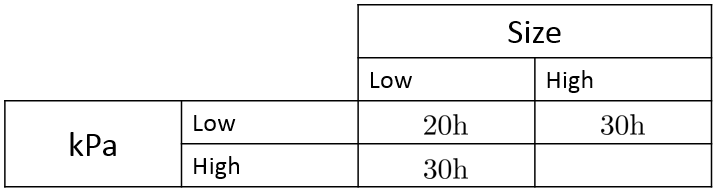

Source data for this figure (header and first rows):
hours, cap, psi, kPa, cap*kPa, C6
3137, 120, 375, 2586, 310264, 14400
3590, 65, 750, 5171, 336119, 4225
4526, 150, 500, 3447, 517107, 22500
10825, 1074, 2170, 14962, 16065791, 1153046
4023, 150, 325, 2241, 336119, 22500
7606, 610, 1500, 10342, 6308703, 372100
3748, 88.2, 399, 2751, 242639, 7779
2972, 88.2, 399, 2751, 242639, 7779
3163, 88.2, 399, 2751, 242639, 7779
4065, 90, 1140, 7860, 707402, 8100
2048, 30, 325, 2241, 67224, 900
6500, 441, 410, 2827, 1246641, 194481
5651, 441, 410, 2827, 1246641, 194481
6565, 441, 410, 2827, 1246641, 194481
6387, 441, 410, 2827, 1246641, 194481
6454, 627, 1525, 10515, 6592595, 393129
6928, 610, 1500, 10342, 6308703, 372100
4268, 150, 500, 3447, 517107, 22500
14791, 1090, 2170, 14962, 16300689, 1187010
2680, 125, 750, 5171, 646383, 15625
2974, 120, 375, 2586, 310264, 14400
1965, 65, 750, 5171, 336119, 4225
2566, 150, 500, 3447, 517107, 22500
1515, 150, 250, 1724, 258553, 22500
2000, 150, 500, 3447, 517107, 22500
2735, 150, 325, 2241, 336119, 22500
3698, 610, 1500, 10342, 6308703, 372100
2635, 90, 1140, 7860, 707402, 8100
1206, 30, 325, 2241, 67224, 900
3775, 441, 410, 2827, 1246641, 194481
3120, 441, 410, 2827, 1246641, 194481
4206, 441, 410, 2827, 1246641, 194481
4006, 441, 410, 2827, 1246641, 194481
3728, 627, 1525, 10515, 6592595, 393129
3211, 610, 1500, 10342, 6308703, 372100
1200, 30, 325, 2241, 67224, 900
